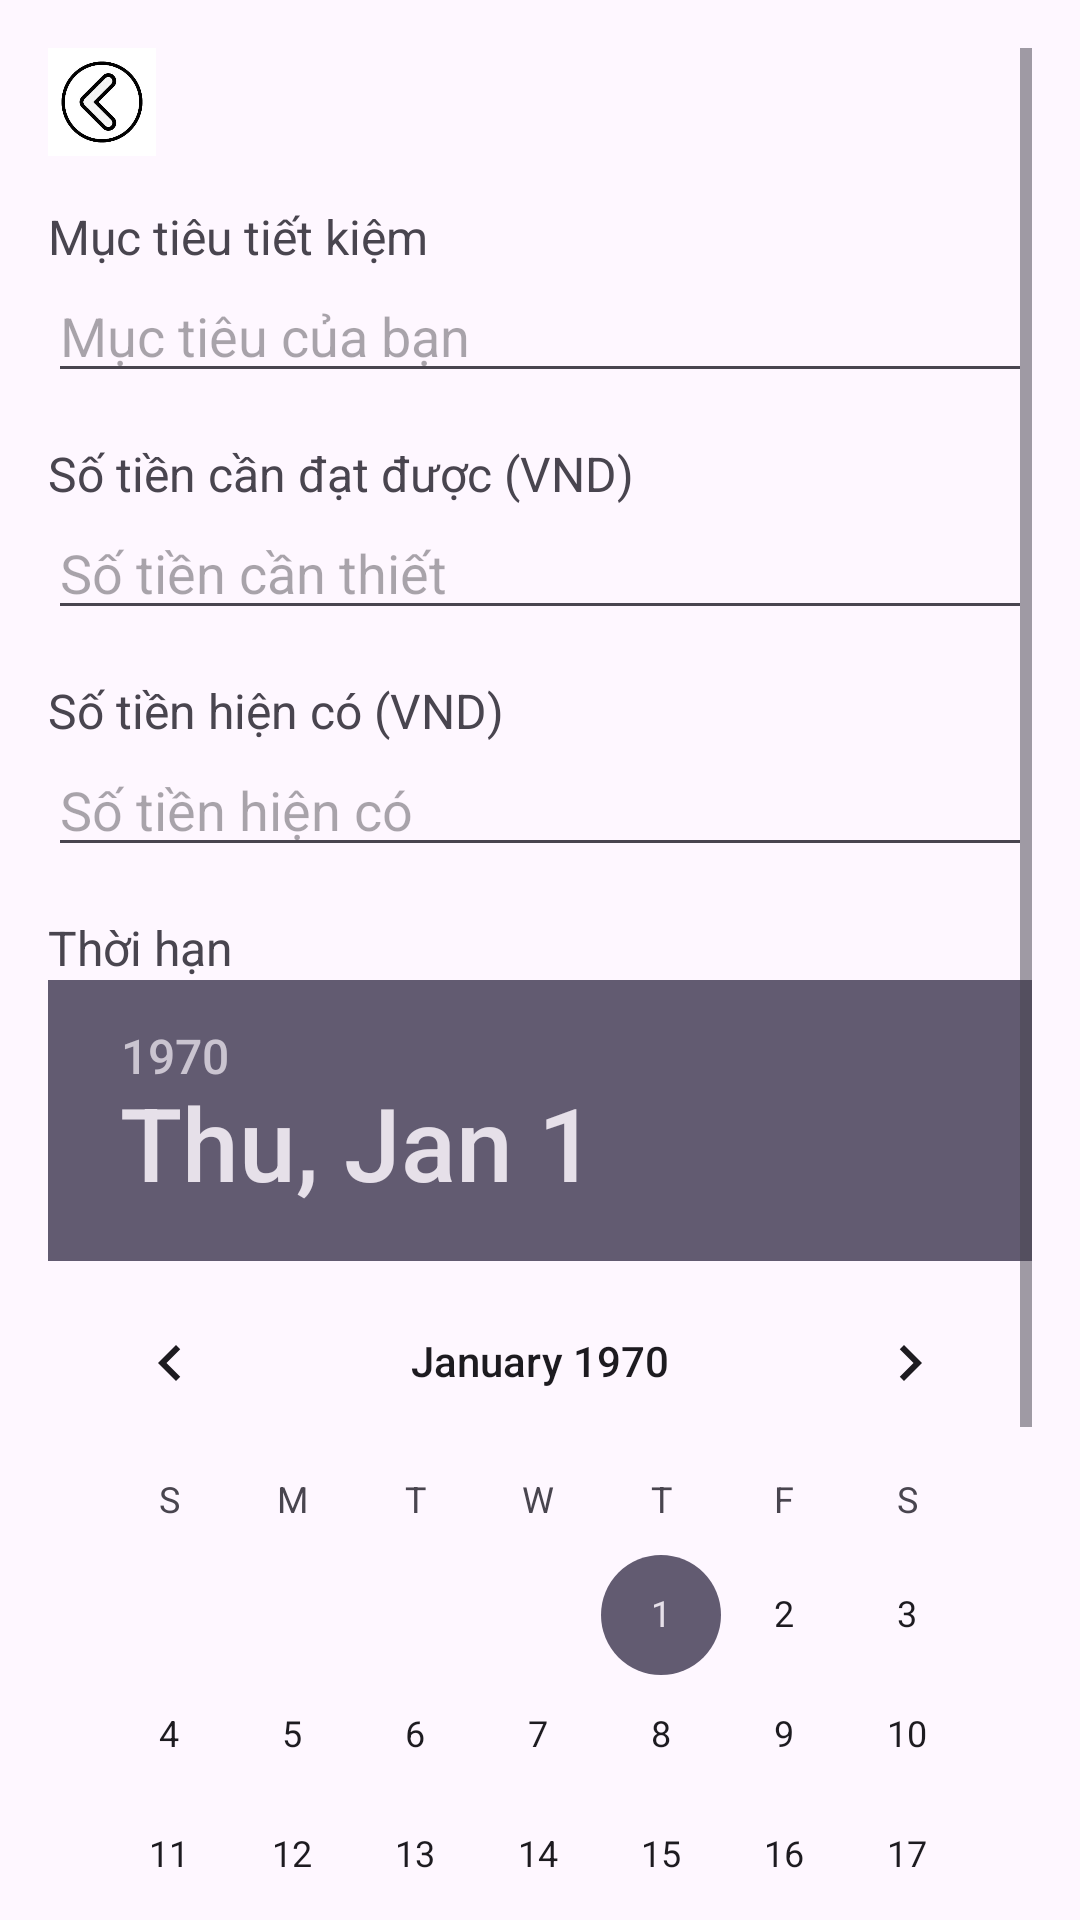

Layout XML and referenced resources for this Android screen:
<!-- AndroidManifest.xml: application theme Theme.Quanlichitieu -->
<!-- res/layout/goal_create_goal.xml -->
<?xml version="1.0" encoding="utf-8"?>
<ScrollView xmlns:android="http://schemas.android.com/apk/res/android"
    android:layout_width="match_parent"
    android:layout_height="match_parent"
    android:padding="16dp">

    <LinearLayout
        android:layout_width="match_parent"
        android:layout_height="wrap_content"
        android:orientation="vertical">

        <ImageButton
            android:id="@+id/btnBack"
            android:layout_width="36dp"
            android:layout_height="36dp"
            android:layout_gravity="start"
            android:background="?attr/selectableItemBackgroundBorderless"
            android:src="@drawable/back_icon"
            android:contentDescription="Quay lại"
            android:scaleType="centerInside"
            android:adjustViewBounds="true"
            android:layout_marginBottom="8dp" />

        <TextView
            android:layout_width="match_parent"
            android:layout_height="wrap_content"
            android:text="Mục tiêu tiết kiệm"
            android:textSize="16sp"
            android:layout_marginTop="8dp"/>

        <EditText
            android:id="@+id/editGoalTitle"
            android:layout_width="match_parent"
            android:layout_height="wrap_content"
            android:hint="Mục tiêu của bạn"
            android:inputType="text" />

        
        <TextView
            android:layout_width="match_parent"
            android:layout_height="wrap_content"
            android:text="Số tiền cần đạt được (VND)"
            android:textSize="16sp"
            android:layout_marginTop="16dp" />

        <EditText
            android:id="@+id/editTargetAmount"
            android:layout_width="match_parent"
            android:layout_height="wrap_content"
            android:hint="Số tiền cần thiết"
            android:inputType="numberDecimal" />

        
        <TextView
            android:layout_width="match_parent"
            android:layout_height="wrap_content"
            android:text="Số tiền hiện có (VND)"
            android:textSize="16sp"
            android:layout_marginTop="16dp" />

        <EditText
            android:id="@+id/editCurrentAmount"
            android:layout_width="match_parent"
            android:layout_height="wrap_content"
            android:hint="Số tiền hiện có"
            android:inputType="numberDecimal" />

        
        <TextView
            android:layout_width="match_parent"
            android:layout_height="wrap_content"
            android:text="Thời hạn"
            android:textSize="16sp"
            android:layout_marginTop="16dp" />

        <DatePicker
            android:id="@+id/datePickerDeadline"
            android:layout_width="match_parent"
            android:layout_height="wrap_content"
            android:calendarViewShown="true"
            android:layout_marginBottom="16dp" />

        
        <Button
            android:id="@+id/btnCreateGoal"
            android:layout_width="match_parent"
            android:layout_height="wrap_content"
            android:text="Tạo mục tiêu"
            android:layout_marginTop="24dp" />
    </LinearLayout>
</ScrollView>
<!-- resources referenced by this layout -->
<resources>
  <!-- drawable back_icon: png bitmap (drawable, 24384 bytes) -->
  <style name="Theme.Quanlichitieu" parent="Base.Theme.Quanlichitieu" />
  <style name="Base.Theme.Quanlichitieu" parent="Theme.Material3.DayNight.NoActionBar">
          
          
      </style>
</resources>
